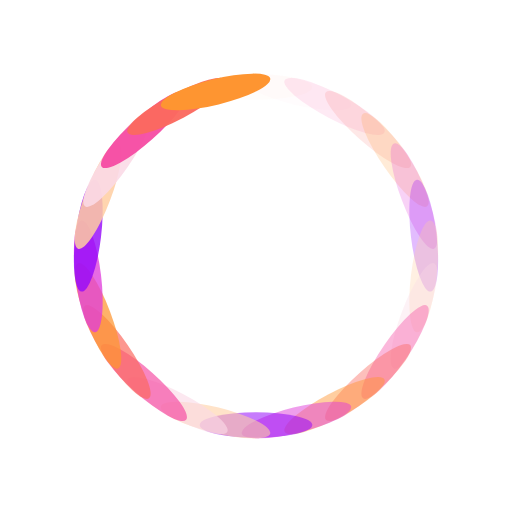
t = 0.00 s
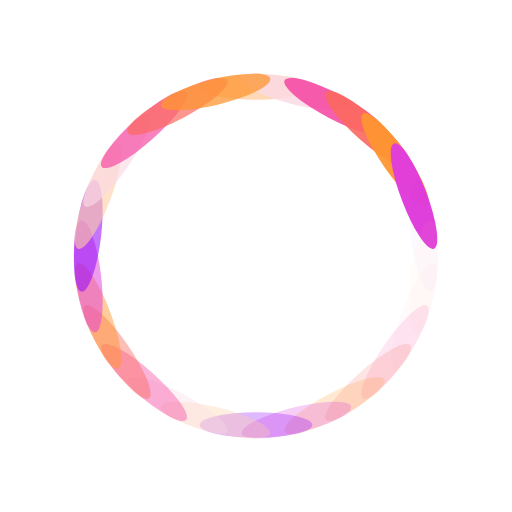
t = 0.36 s
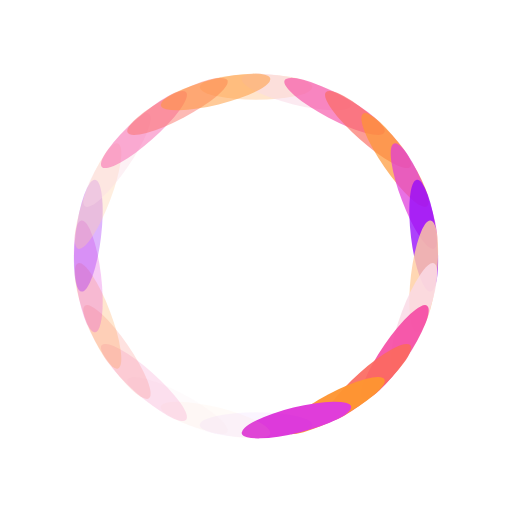
t = 0.73 s
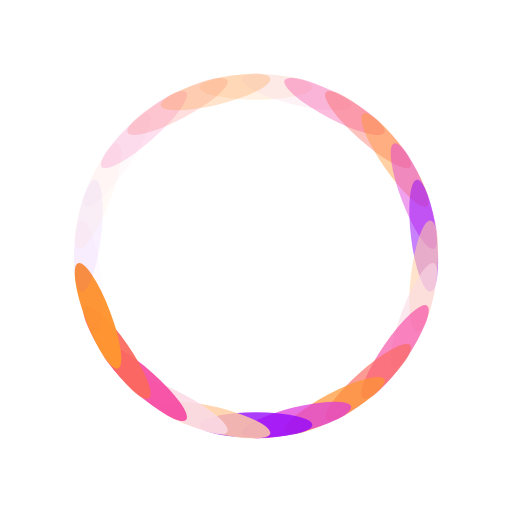
t = 1.09 s

The animated SVG that drew these frames (rendered in a browser with its animation timeline set to each time). Animation: 26 SMIL elements (animate=26); one cycle of 1.45 s, repeats indefinitely.

<?xml version="1.0" encoding="utf-8"?>
<svg xmlns="http://www.w3.org/2000/svg" xmlns:xlink="http://www.w3.org/1999/xlink" style="margin: auto; background: rgba(255, 255, 255, 0) none repeat scroll 0% 0%; display: block; shape-rendering: auto;" width="110px" height="110px" viewBox="0 0 100 100" preserveAspectRatio="xMidYMid">
<g transform="rotate(0 50 50)">
  <rect x="39" y="14.5" rx="11" ry="2.5" width="22" height="5" fill="#ffcea1">
    <animate attributeName="opacity" values="1;0" keyTimes="0;1" dur="1.4492753623188404s" begin="-1.3935340022296543s" repeatCount="indefinite"></animate>
  </rect>
</g><g transform="rotate(13.846153846153847 50 50)">
  <rect x="39" y="14.5" rx="11" ry="2.5" width="22" height="5" fill="#fadae6">
    <animate attributeName="opacity" values="1;0" keyTimes="0;1" dur="1.4492753623188404s" begin="-1.3377926421404682s" repeatCount="indefinite"></animate>
  </rect>
</g><g transform="rotate(27.692307692307693 50 50)">
  <rect x="39" y="14.5" rx="11" ry="2.5" width="22" height="5" fill="#f546a1">
    <animate attributeName="opacity" values="1;0" keyTimes="0;1" dur="1.4492753623188404s" begin="-1.282051282051282s" repeatCount="indefinite"></animate>
  </rect>
</g><g transform="rotate(41.53846153846154 50 50)">
  <rect x="39" y="14.5" rx="11" ry="2.5" width="22" height="5" fill="#fb695f">
    <animate attributeName="opacity" values="1;0" keyTimes="0;1" dur="1.4492753623188404s" begin="-1.2263099219620959s" repeatCount="indefinite"></animate>
  </rect>
</g><g transform="rotate(55.38461538461539 50 50)">
  <rect x="39" y="14.5" rx="11" ry="2.5" width="22" height="5" fill="#fe9531">
    <animate attributeName="opacity" values="1;0" keyTimes="0;1" dur="1.4492753623188404s" begin="-1.1705685618729096s" repeatCount="indefinite"></animate>
  </rect>
</g><g transform="rotate(69.23076923076923 50 50)">
  <rect x="39" y="14.5" rx="11" ry="2.5" width="22" height="5" fill="#e03dda">
    <animate attributeName="opacity" values="1;0" keyTimes="0;1" dur="1.4492753623188404s" begin="-1.1148272017837235s" repeatCount="indefinite"></animate>
  </rect>
</g><g transform="rotate(83.07692307692308 50 50)">
  <rect x="39" y="14.5" rx="11" ry="2.5" width="22" height="5" fill="#9409fa">
    <animate attributeName="opacity" values="1;0" keyTimes="0;1" dur="1.4492753623188404s" begin="-1.0590858416945372s" repeatCount="indefinite"></animate>
  </rect>
</g><g transform="rotate(96.92307692307692 50 50)">
  <rect x="39" y="14.5" rx="11" ry="2.5" width="22" height="5" fill="#ffcea1">
    <animate attributeName="opacity" values="1;0" keyTimes="0;1" dur="1.4492753623188404s" begin="-1.0033444816053512s" repeatCount="indefinite"></animate>
  </rect>
</g><g transform="rotate(110.76923076923077 50 50)">
  <rect x="39" y="14.5" rx="11" ry="2.5" width="22" height="5" fill="#fadae6">
    <animate attributeName="opacity" values="1;0" keyTimes="0;1" dur="1.4492753623188404s" begin="-0.9476031215161649s" repeatCount="indefinite"></animate>
  </rect>
</g><g transform="rotate(124.61538461538461 50 50)">
  <rect x="39" y="14.5" rx="11" ry="2.5" width="22" height="5" fill="#f546a1">
    <animate attributeName="opacity" values="1;0" keyTimes="0;1" dur="1.4492753623188404s" begin="-0.8918617614269787s" repeatCount="indefinite"></animate>
  </rect>
</g><g transform="rotate(138.46153846153845 50 50)">
  <rect x="39" y="14.5" rx="11" ry="2.5" width="22" height="5" fill="#fb695f">
    <animate attributeName="opacity" values="1;0" keyTimes="0;1" dur="1.4492753623188404s" begin="-0.8361204013377925s" repeatCount="indefinite"></animate>
  </rect>
</g><g transform="rotate(152.30769230769232 50 50)">
  <rect x="39" y="14.5" rx="11" ry="2.5" width="22" height="5" fill="#fe9531">
    <animate attributeName="opacity" values="1;0" keyTimes="0;1" dur="1.4492753623188404s" begin="-0.7803790412486065s" repeatCount="indefinite"></animate>
  </rect>
</g><g transform="rotate(166.15384615384616 50 50)">
  <rect x="39" y="14.5" rx="11" ry="2.5" width="22" height="5" fill="#e03dda">
    <animate attributeName="opacity" values="1;0" keyTimes="0;1" dur="1.4492753623188404s" begin="-0.7246376811594203s" repeatCount="indefinite"></animate>
  </rect>
</g><g transform="rotate(180 50 50)">
  <rect x="39" y="14.5" rx="11" ry="2.5" width="22" height="5" fill="#9409fa">
    <animate attributeName="opacity" values="1;0" keyTimes="0;1" dur="1.4492753623188404s" begin="-0.6688963210702341s" repeatCount="indefinite"></animate>
  </rect>
</g><g transform="rotate(193.84615384615384 50 50)">
  <rect x="39" y="14.5" rx="11" ry="2.5" width="22" height="5" fill="#ffcea1">
    <animate attributeName="opacity" values="1;0" keyTimes="0;1" dur="1.4492753623188404s" begin="-0.6131549609810479s" repeatCount="indefinite"></animate>
  </rect>
</g><g transform="rotate(207.69230769230768 50 50)">
  <rect x="39" y="14.5" rx="11" ry="2.5" width="22" height="5" fill="#fadae6">
    <animate attributeName="opacity" values="1;0" keyTimes="0;1" dur="1.4492753623188404s" begin="-0.5574136008918618s" repeatCount="indefinite"></animate>
  </rect>
</g><g transform="rotate(221.53846153846155 50 50)">
  <rect x="39" y="14.5" rx="11" ry="2.5" width="22" height="5" fill="#f546a1">
    <animate attributeName="opacity" values="1;0" keyTimes="0;1" dur="1.4492753623188404s" begin="-0.5016722408026756s" repeatCount="indefinite"></animate>
  </rect>
</g><g transform="rotate(235.3846153846154 50 50)">
  <rect x="39" y="14.5" rx="11" ry="2.5" width="22" height="5" fill="#fb695f">
    <animate attributeName="opacity" values="1;0" keyTimes="0;1" dur="1.4492753623188404s" begin="-0.44593088071348935s" repeatCount="indefinite"></animate>
  </rect>
</g><g transform="rotate(249.23076923076923 50 50)">
  <rect x="39" y="14.5" rx="11" ry="2.5" width="22" height="5" fill="#fe9531">
    <animate attributeName="opacity" values="1;0" keyTimes="0;1" dur="1.4492753623188404s" begin="-0.39018952062430323s" repeatCount="indefinite"></animate>
  </rect>
</g><g transform="rotate(263.0769230769231 50 50)">
  <rect x="39" y="14.5" rx="11" ry="2.5" width="22" height="5" fill="#e03dda">
    <animate attributeName="opacity" values="1;0" keyTimes="0;1" dur="1.4492753623188404s" begin="-0.33444816053511706s" repeatCount="indefinite"></animate>
  </rect>
</g><g transform="rotate(276.9230769230769 50 50)">
  <rect x="39" y="14.5" rx="11" ry="2.5" width="22" height="5" fill="#9409fa">
    <animate attributeName="opacity" values="1;0" keyTimes="0;1" dur="1.4492753623188404s" begin="-0.2787068004459309s" repeatCount="indefinite"></animate>
  </rect>
</g><g transform="rotate(290.7692307692308 50 50)">
  <rect x="39" y="14.5" rx="11" ry="2.5" width="22" height="5" fill="#ffcea1">
    <animate attributeName="opacity" values="1;0" keyTimes="0;1" dur="1.4492753623188404s" begin="-0.22296544035674468s" repeatCount="indefinite"></animate>
  </rect>
</g><g transform="rotate(304.61538461538464 50 50)">
  <rect x="39" y="14.5" rx="11" ry="2.5" width="22" height="5" fill="#fadae6">
    <animate attributeName="opacity" values="1;0" keyTimes="0;1" dur="1.4492753623188404s" begin="-0.16722408026755853s" repeatCount="indefinite"></animate>
  </rect>
</g><g transform="rotate(318.46153846153845 50 50)">
  <rect x="39" y="14.5" rx="11" ry="2.5" width="22" height="5" fill="#f546a1">
    <animate attributeName="opacity" values="1;0" keyTimes="0;1" dur="1.4492753623188404s" begin="-0.11148272017837234s" repeatCount="indefinite"></animate>
  </rect>
</g><g transform="rotate(332.3076923076923 50 50)">
  <rect x="39" y="14.5" rx="11" ry="2.5" width="22" height="5" fill="#fb695f">
    <animate attributeName="opacity" values="1;0" keyTimes="0;1" dur="1.4492753623188404s" begin="-0.05574136008918617s" repeatCount="indefinite"></animate>
  </rect>
</g><g transform="rotate(346.15384615384613 50 50)">
  <rect x="39" y="14.5" rx="11" ry="2.5" width="22" height="5" fill="#fe9531">
    <animate attributeName="opacity" values="1;0" keyTimes="0;1" dur="1.4492753623188404s" begin="0s" repeatCount="indefinite"></animate>
  </rect>
</g>
<!-- [ldio] generated by https://loading.io/ --></svg>